Dataset: ROI (GitHub, Raihan-Moosa/Brain-Tumor-MRI-Classification-ACML-). Classes: glioma, meningioma, no tumor, pituitary tumor.

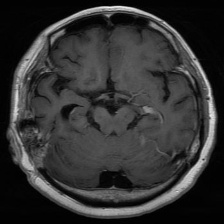
Label: glioma

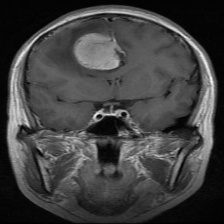
Label: meningioma

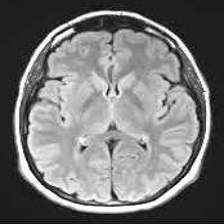
Label: no tumor

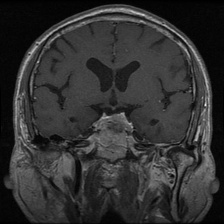
Label: pituitary tumor

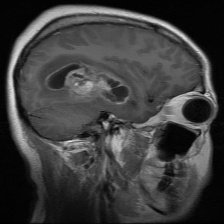
Label: glioma

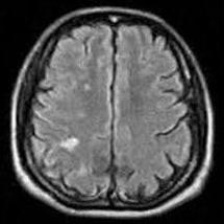
Label: no tumor
